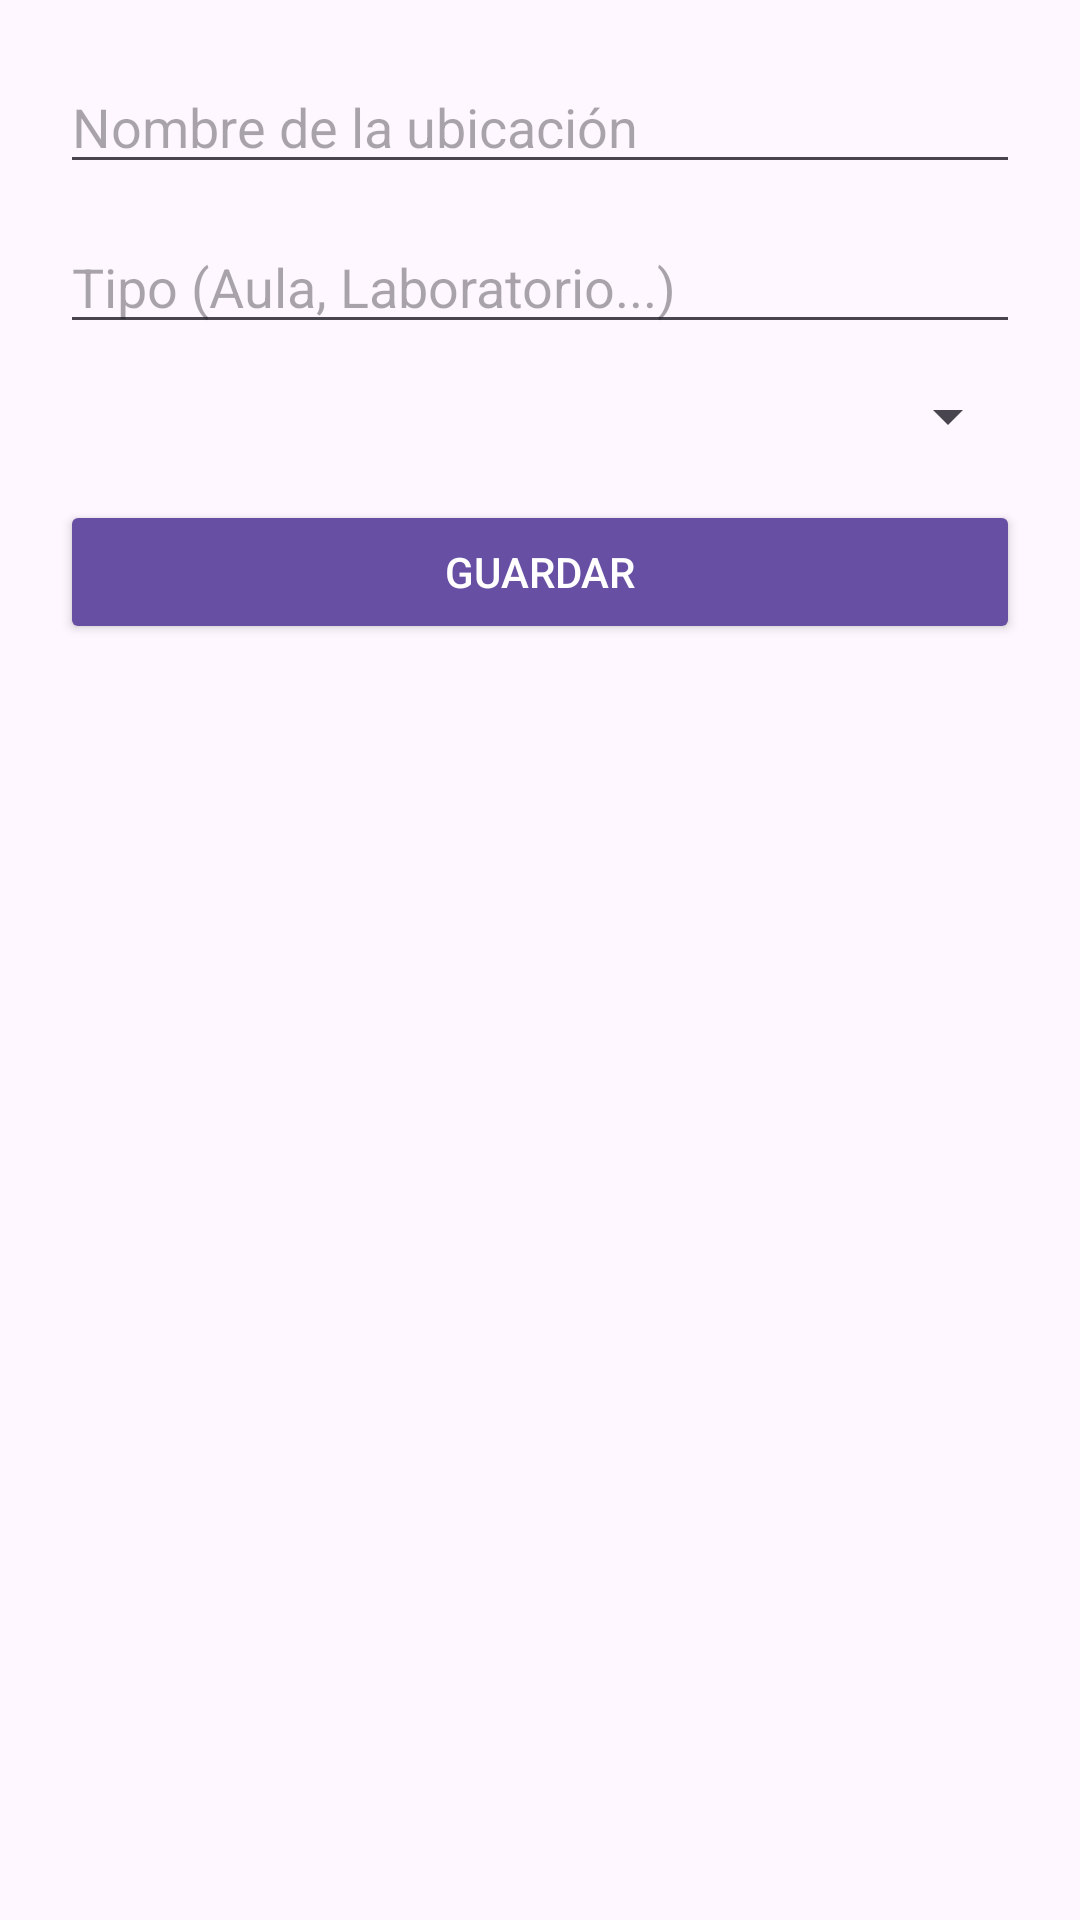

Layout XML and referenced resources for this Android screen:
<!-- AndroidManifest.xml: application theme Theme.Educontrol -->
<!-- res/layout/dialog_actualizar_ubicacion.xml -->
<LinearLayout xmlns:android="http://schemas.android.com/apk/res/android"
    android:layout_width="match_parent"
    android:layout_height="wrap_content"
    android:orientation="vertical"
    android:padding="20dp">

    <EditText
        android:id="@+id/etNuevoNombreUbicacion"
        android:layout_width="match_parent"
        android:layout_height="wrap_content"
        android:hint="Nombre de la ubicación"
        android:inputType="textPersonName" />

    <EditText
        android:id="@+id/etNuevoTipoUbicacion"
        android:layout_width="match_parent"
        android:layout_height="wrap_content"
        android:hint="Tipo (Aula, Laboratorio...)"
        android:layout_marginTop="12dp"
        android:inputType="text" />

    <Spinner
        android:id="@+id/spinnerColegios"
        android:layout_width="match_parent"
        android:layout_height="wrap_content"
        android:layout_marginTop="12dp" />

    <Button
        android:id="@+id/btnActualizarUbicacion"
        android:layout_width="match_parent"
        android:layout_height="wrap_content"
        android:text="Guardar"
        android:textColor="@android:color/white"
        android:backgroundTint="?attr/colorPrimary"
        android:layout_marginTop="16dp" />
</LinearLayout>
<!-- resources referenced by this layout -->
<resources>
  <style name="Theme.Educontrol" parent="Base.Theme.Educontrol" />
  <style name="Base.Theme.Educontrol" parent="Theme.Material3.DayNight.NoActionBar">
          
          
      </style>
</resources>
